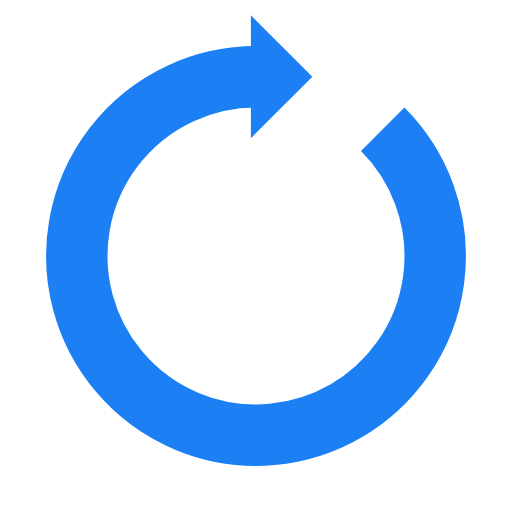
t = 0.00 s
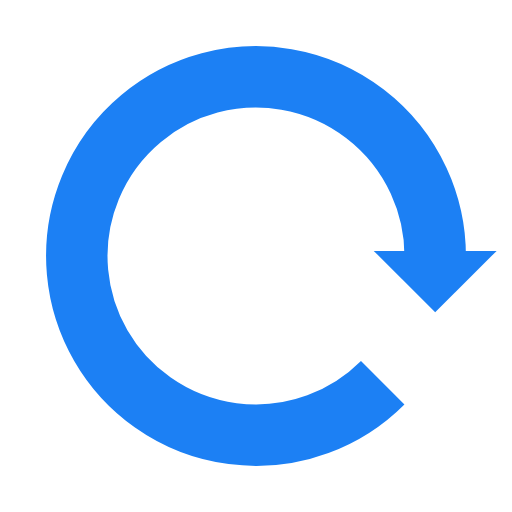
t = 0.25 s
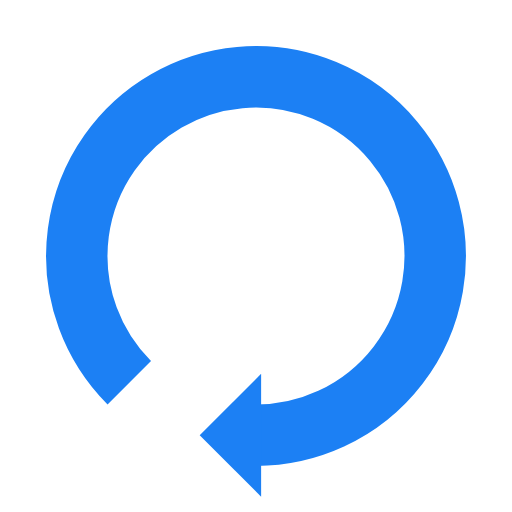
t = 0.50 s
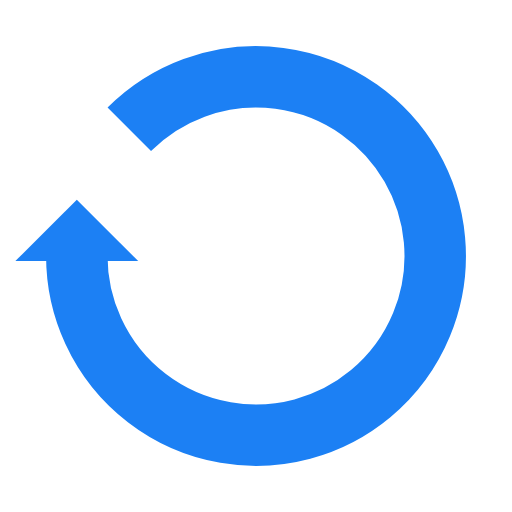
t = 0.75 s

The animated SVG that drew these frames (rendered in a browser with its animation timeline set to each time). Animation: 1 SMIL element (animateTransform=1); one cycle of 1.00 s, repeats indefinitely.

<?xml version="1.0" encoding="utf-8"?>
<svg xmlns="http://www.w3.org/2000/svg" xmlns:xlink="http://www.w3.org/1999/xlink" style="margin: auto; background: none; display: block; shape-rendering: auto;" width="200px" height="200px" viewBox="0 0 100 100" preserveAspectRatio="xMidYMid">
<g>
  <path d="M50 15A35 35 0 1 0 74.74873734152916 25.251262658470843" fill="none" stroke="#1c80f4" stroke-width="12"></path>
  <path d="M49 3L49 27L61 15L49 3" fill="#1c80f4"></path>
  <animateTransform attributeName="transform" type="rotate" repeatCount="indefinite" dur="1s" values="0 50 50;360 50 50" keyTimes="0;1"></animateTransform>
</g>
<!-- [ldio] generated by https://loading.io/ --></svg>
